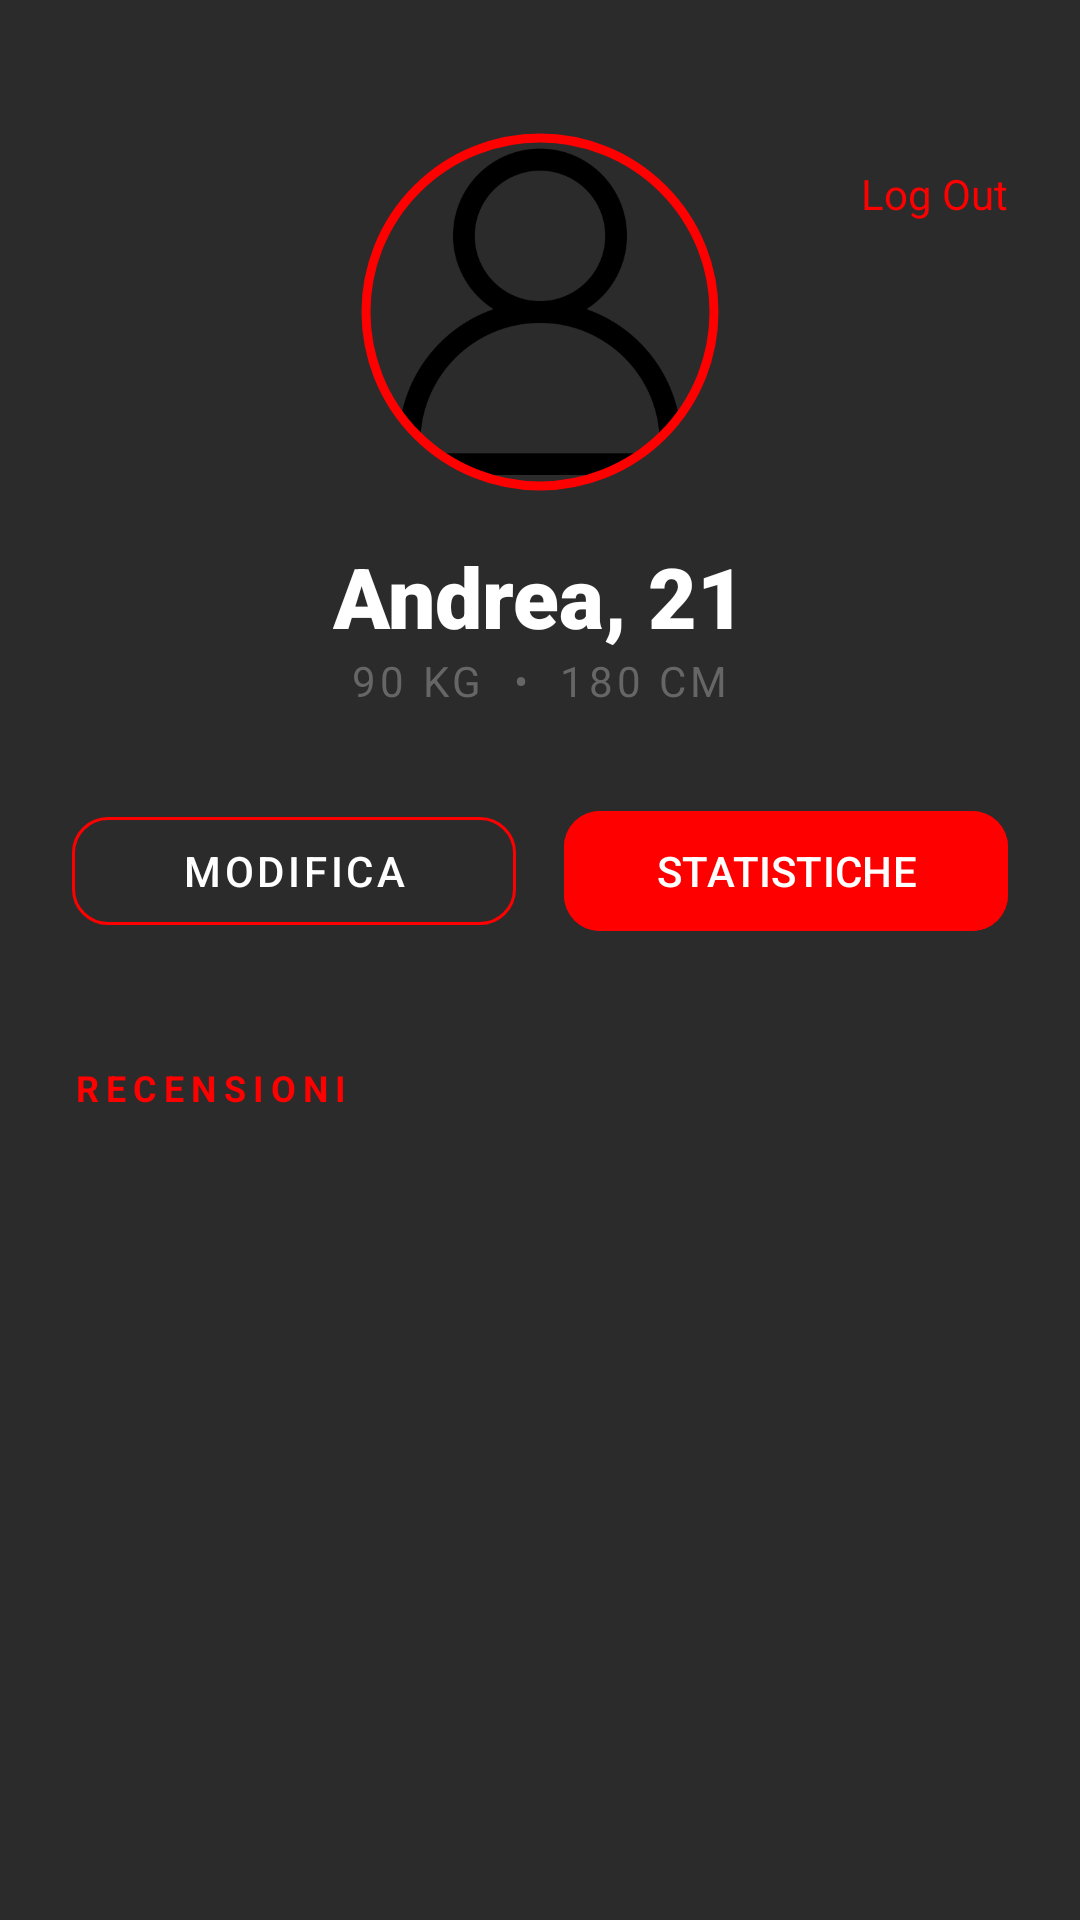

Android layout source for this screen:
<!-- AndroidManifest.xml: application theme Theme.FightHub -->
<!-- res/layout/fragment_main_profilo_utente.xml -->
<?xml version="1.0" encoding="utf-8"?>
<androidx.constraintlayout.widget.ConstraintLayout xmlns:android="http://schemas.android.com/apk/res/android"
    xmlns:app="http://schemas.android.com/apk/res-auto"
    xmlns:tools="http://schemas.android.com/tools"
    android:layout_width="match_parent"
    android:layout_height="match_parent"
    android:background="#2C2B2B"
    android:padding="24dp">

    
    <com.google.android.material.imageview.ShapeableImageView
        android:id="@+id/ivProfilo"
        android:layout_width="120dp"
        android:layout_height="120dp"
        android:layout_marginTop="20dp"
        android:scaleType="centerCrop"
        android:padding="2dp"
        android:src="@drawable/icona_profilo_navbar"
        app:layout_constraintEnd_toEndOf="parent"
        app:layout_constraintStart_toStartOf="parent"
        app:layout_constraintTop_toTopOf="parent"
        app:shapeAppearanceOverlay="@style/CircleImage"
        app:strokeColor="#FF0000"
        app:strokeWidth="3dp" />

    
    <TextView
        android:id="@+id/tvNomeEta"
        android:layout_width="wrap_content"
        android:layout_height="wrap_content"
        android:layout_marginTop="16dp"
        android:text="Andrea, 21"
        android:textColor="#FFFFFF"
        android:textSize="28sp"
        android:fontFamily="sans-serif-black"
        app:layout_constraintEnd_toEndOf="parent"
        app:layout_constraintStart_toStartOf="parent"
        app:layout_constraintTop_toBottomOf="@id/ivProfilo" />

    
    <TextView
        android:id="@+id/tvPesoAltezza"
        android:layout_width="wrap_content"
        android:layout_height="wrap_content"
        android:text="90 KG  •  180 CM"
        android:textColor="#666666"
        android:textSize="14sp"
        android:letterSpacing="0.1"
        app:layout_constraintEnd_toEndOf="parent"
        app:layout_constraintStart_toStartOf="parent"
        app:layout_constraintTop_toBottomOf="@id/tvNomeEta" />

    
    <com.google.android.material.button.MaterialButton
        android:id="@+id/btnModifica"
        style="@style/Widget.MaterialComponents.Button.OutlinedButton"
        android:layout_width="0dp"
        android:layout_height="wrap_content"
        android:layout_marginTop="30dp"
        android:layout_marginEnd="8dp"
        android:text="MODIFICA"
        android:textColor="#FFFFFF"
        app:strokeColor="#FF0000"
        app:cornerRadius="12dp"
        app:layout_constraintEnd_toStartOf="@+id/btnStatistiche"
        app:layout_constraintHorizontal_bias="0.5"
        app:layout_constraintStart_toStartOf="parent"
        app:layout_constraintTop_toBottomOf="@id/tvPesoAltezza" />

    <com.google.android.material.button.MaterialButton
        android:id="@+id/btnStatistiche"
        android:layout_width="0dp"
        android:layout_height="wrap_content"
        android:layout_marginStart="8dp"
        android:backgroundTint="#FF0000"
        android:text="STATISTICHE"
        android:textColor="#FFFFFF"
        app:cornerRadius="12dp"
        app:layout_constraintEnd_toEndOf="parent"
        app:layout_constraintHorizontal_bias="0.5"
        app:layout_constraintStart_toEndOf="@+id/btnModifica"
        app:layout_constraintTop_toTopOf="@id/btnModifica" />

    <TextView
        android:id="@+id/tvRecensioniTitolo"
        android:layout_width="wrap_content"
        android:layout_height="wrap_content"
        android:layout_marginTop="40dp"
        android:text="RECENSIONI"
        android:textColor="#FF0000"
        android:textSize="12sp"
        android:textStyle="bold"
        android:letterSpacing="0.2"
        app:layout_constraintStart_toStartOf="parent"
        app:layout_constraintTop_toBottomOf="@id/btnModifica" />

    
    <androidx.recyclerview.widget.RecyclerView
        android:id="@+id/rvRecensioni"
        android:layout_width="match_parent"
        android:layout_height="0dp"
        android:layout_marginTop="8dp"
        app:layout_constraintBottom_toBottomOf="parent"
        app:layout_constraintTop_toBottomOf="@id/tvRecensioniTitolo" />

    <ImageView
        android:id="@+id/LogOut"
        android:layout_width="39dp"
        android:layout_height="36dp"
        app:layout_constraintBottom_toBottomOf="parent"
        app:layout_constraintEnd_toEndOf="parent"
        app:layout_constraintHorizontal_bias="1.0"
        app:layout_constraintStart_toStartOf="parent"
        app:layout_constraintTop_toTopOf="parent"
        app:layout_constraintVertical_bias="0.0"
        app:srcCompat="@drawable/logout"
        android:foreground="?android:attr/selectableItemBackgroundBorderless"/>

    <TextView
        android:id="@+id/textView"
        android:layout_width="wrap_content"
        android:layout_height="wrap_content"
        android:text="Log Out"
        android:textColor="#FF0000"
        app:layout_constraintBottom_toBottomOf="parent"
        app:layout_constraintEnd_toEndOf="parent"
        app:layout_constraintHorizontal_bias="1.0"
        app:layout_constraintStart_toStartOf="parent"
        app:layout_constraintTop_toTopOf="parent"
        app:layout_constraintVertical_bias="0.054" />

</androidx.constraintlayout.widget.ConstraintLayout>
<!-- resources referenced by this layout -->
<resources>
  <!-- drawable icona_profilo_navbar: png bitmap (drawable, 12185 bytes) -->
  <style name="CircleImage">
          <item name="cornerSize">50%</item>
      </style>
  <style name="Theme.FightHub" parent="Base.Theme.FightHub" />
  <style name="Base.Theme.FightHub" parent="Theme.Material3.DayNight.NoActionBar">
          
          
      </style>
</resources>
